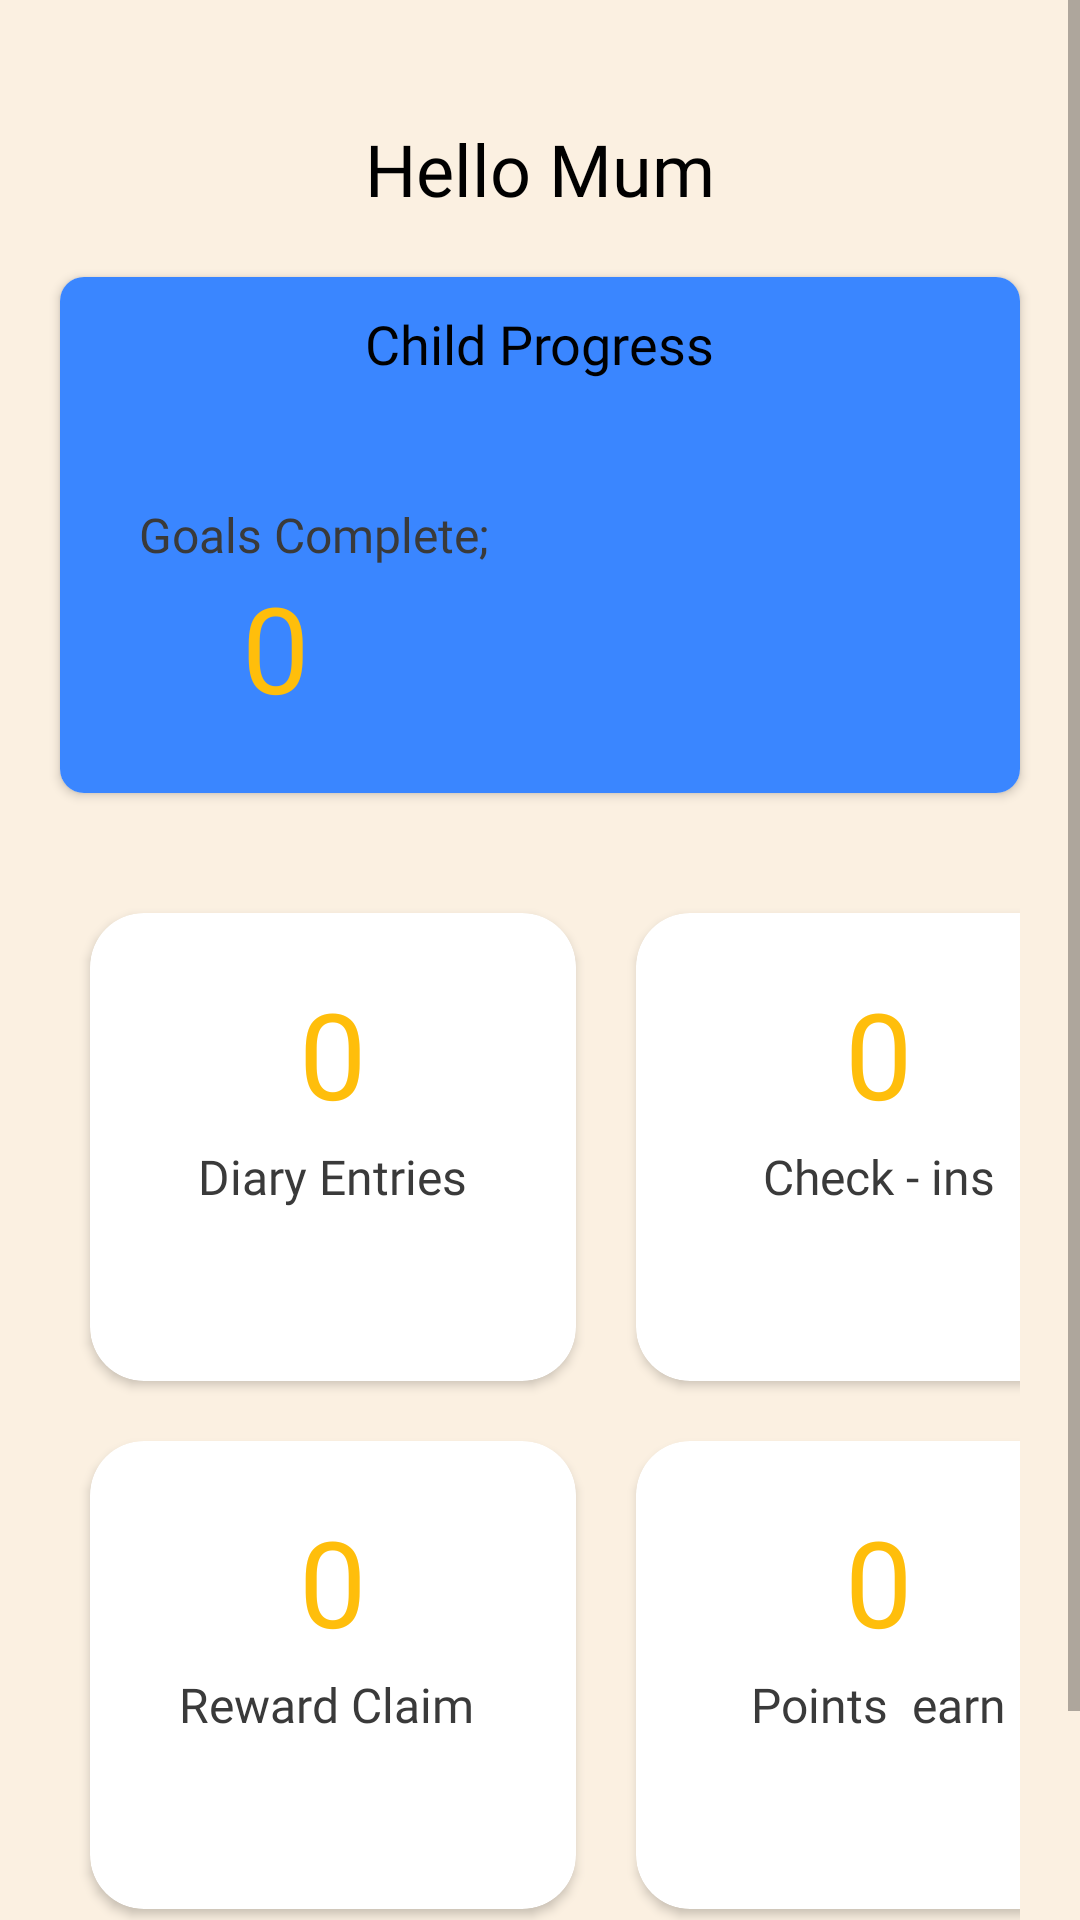

Android layout source for this screen:
<!-- AndroidManifest.xml: application theme Theme.Me -->
<!-- res/layout/fragment_child.xml -->
<?xml version="1.0" encoding="utf-8"?>
<FrameLayout xmlns:android="http://schemas.android.com/apk/res/android"
    xmlns:app="http://schemas.android.com/apk/res-auto"
    xmlns:tools="http://schemas.android.com/tools"
    android:layout_width="match_parent"
    android:layout_height="match_parent">


    <ScrollView
        android:layout_width="match_parent"
        android:layout_height="match_parent">

        <androidx.constraintlayout.widget.ConstraintLayout
            android:layout_width="match_parent"
            android:layout_height="match_parent"
            android:background="@color/cream"
            tools:context=".activity.parent.ChildProgressActivity">


            <TextView
                android:id="@+id/tv_mum_greetings"
                android:layout_width="wrap_content"
                android:layout_height="wrap_content"
                android:layout_marginTop="40dp"
                android:text="Hello Mum"
                android:textAppearance="@style/h2"
                app:layout_constraintEnd_toEndOf="parent"
                app:layout_constraintStart_toStartOf="parent"
                app:layout_constraintTop_toTopOf="parent" />

            <androidx.cardview.widget.CardView
                android:id="@+id/card_overview"
                android:layout_width="match_parent"
                android:layout_height="172dp"
                android:layout_marginStart="20dp"
                android:layout_marginTop="20dp"
                android:layout_marginEnd="20dp"
                android:elevation="18dp"
                app:cardCornerRadius="8dp"
                app:cardMaxElevation="90dp"
                app:layout_constraintTop_toBottomOf="@id/tv_mum_greetings">

                <RelativeLayout
                    android:layout_width="match_parent"
                    android:layout_height="match_parent"
                    android:background="@color/teal_700">

                    <ImageView
                        android:id="@+id/im_progress_3d"
                        android:layout_width="177dp"
                        android:layout_height="match_parent"
                        android:layout_alignParentEnd="true"
                        android:layout_marginTop="20dp"
                        android:src="@drawable/progress3d" />

                    <TextView
                        android:layout_width="wrap_content"
                        android:layout_height="wrap_content"
                        android:layout_centerHorizontal="true"
                        android:layout_marginTop="10dp"
                        android:text="Child Progress"
                        android:textAppearance="@style/h3" />

                    <TextView
                        android:id="@+id/tv_goals_achieve"
                        android:layout_width="wrap_content"
                        android:layout_height="wrap_content"
                        android:layout_centerVertical="true"
                        android:layout_marginTop="10dp"
                        android:layout_toStartOf="@id/im_progress_3d"
                        android:text="Goals Complete;"
                        android:textAppearance="@style/h6" />

                    <TextView
                        android:layout_width="wrap_content"
                        android:layout_height="wrap_content"
                        android:layout_below="@id/tv_goals_achieve"
                        android:layout_centerVertical="true"
                        android:layout_marginEnd="60dp"
                        android:layout_toStartOf="@id/im_progress_3d"
                        android:text="0"
                        android:textAppearance="@style/h1"
                        android:textColor="@color/yellow" />


                </RelativeLayout>

            </androidx.cardview.widget.CardView>


            <GridLayout
                android:id="@+id/gridLayout"
                android:layout_width="match_parent"
                android:layout_height="wrap_content"
                android:layout_marginTop="30dp"
                android:columnCount="2"
                android:paddingStart="20dp"
                android:paddingEnd="20dp"
                android:rowCount="4"
                app:layout_constraintTop_toBottomOf="@id/card_overview">

                <androidx.cardview.widget.CardView
                    android:layout_width="162dp"
                    android:layout_height="156dp"
                    android:layout_margin="10dp"
                    android:elevation="18dp"
                    app:cardCornerRadius="18dp"

                    >


                    <TextView
                        android:layout_width="wrap_content"
                        android:layout_height="wrap_content"
                        android:layout_below="@id/tv_goals_achieve"
                        android:layout_gravity="center_horizontal"
                        android:layout_marginTop="20dp"
                        android:text="0"
                        android:textAppearance="@style/h1"
                        android:textColor="@color/yellow" />

                    <TextView
                        android:layout_width="wrap_content"
                        android:layout_height="wrap_content"
                        android:layout_centerHorizontal="true"
                        android:layout_gravity="center_horizontal|center_vertical"
                        android:layout_marginTop="10dp"
                        android:text="Diary Entries"
                        android:textAppearance="@style/h6" />


                </androidx.cardview.widget.CardView>

                <androidx.cardview.widget.CardView
                    android:layout_width="162dp"
                    android:layout_height="156dp"
                    android:layout_margin="10dp"
                    android:elevation="18dp"
                    app:cardCornerRadius="18dp"

                    >


                    <TextView
                        android:layout_width="wrap_content"
                        android:layout_height="wrap_content"
                        android:layout_below="@id/tv_goals_achieve"
                        android:layout_gravity="center_horizontal"
                        android:layout_marginTop="20dp"
                        android:text="0"
                        android:textAppearance="@style/h1"
                        android:textColor="@color/yellow" />

                    <TextView
                        android:layout_width="wrap_content"
                        android:layout_height="wrap_content"
                        android:layout_centerHorizontal="true"
                        android:layout_gravity="center_horizontal|center_vertical"
                        android:layout_marginTop="10dp"
                        android:text="Check - ins"
                        android:textAppearance="@style/h6" />


                </androidx.cardview.widget.CardView>

                <androidx.cardview.widget.CardView
                    android:layout_width="162dp"
                    android:layout_height="156dp"
                    android:layout_margin="10dp"
                    android:elevation="18dp"
                    app:cardCornerRadius="18dp"

                    >


                    <TextView
                        android:layout_width="wrap_content"
                        android:layout_height="wrap_content"
                        android:layout_below="@id/tv_goals_achieve"
                        android:layout_gravity="center_horizontal"
                        android:layout_marginTop="20dp"
                        android:text="0"
                        android:textAppearance="@style/h1"
                        android:textColor="@color/yellow" />

                    <TextView
                        android:layout_width="wrap_content"
                        android:layout_height="wrap_content"
                        android:layout_centerHorizontal="true"
                        android:layout_gravity="center_horizontal|center_vertical"
                        android:layout_marginTop="10dp"
                        android:text="Reward Claim "
                        android:textAppearance="@style/h6" />


                </androidx.cardview.widget.CardView>

                <androidx.cardview.widget.CardView
                    android:layout_width="162dp"
                    android:layout_height="156dp"
                    android:layout_margin="10dp"
                    android:elevation="18dp"
                    app:cardCornerRadius="18dp"

                    >


                    <TextView
                        android:layout_width="wrap_content"
                        android:layout_height="wrap_content"
                        android:layout_below="@id/tv_goals_achieve"
                        android:layout_gravity="center_horizontal"
                        android:layout_marginTop="20dp"
                        android:text="0"
                        android:textAppearance="@style/h1"
                        android:textColor="@color/yellow" />

                    <TextView
                        android:layout_width="wrap_content"
                        android:layout_height="wrap_content"
                        android:layout_centerHorizontal="true"
                        android:layout_gravity="center_horizontal|center_vertical"
                        android:layout_marginTop="10dp"
                        android:text="Points  earn"
                        android:textAppearance="@style/h6" />


                </androidx.cardview.widget.CardView>


            </GridLayout>

            <TextView
                android:id="@+id/textView5"
                style="@style/h6"
                android:layout_marginTop="20dp"
                android:layout_width="389dp"
                android:layout_height="24dp"
                android:layout_marginStart="20dp"
                android:text="Recent Checkins"
                app:layout_constraintStart_toStartOf="parent"
                app:layout_constraintTop_toBottomOf="@+id/gridLayout" />


            <androidx.recyclerview.widget.RecyclerView
                android:id="@+id/recent_checkins_recyclerview"
                android:layout_width="match_parent"
                android:layout_height="wrap_content"
                android:layout_marginTop="28dp"
                app:layout_constraintTop_toBottomOf="@id/textView5"
                tools:layout_editor_absoluteX="0dp"
                tools:listitem="@layout/checkins_list" />


        </androidx.constraintlayout.widget.ConstraintLayout>

    </ScrollView>

</FrameLayout>
<!-- res/layout/checkins_list.xml (included above) -->
<?xml version="1.0" encoding="utf-8"?>
<LinearLayout xmlns:android="http://schemas.android.com/apk/res/android"
    xmlns:tools="http://schemas.android.com/tools"
    android:layout_width="match_parent"
    android:layout_height="wrap_content"
    xmlns:app="http://schemas.android.com/apk/res-auto">

    <androidx.cardview.widget.CardView
        android:layout_width="match_parent"
        android:layout_height="wrap_content"
        android:layout_margin="10dp"
        app:cardElevation="16dp"


        app:cardCornerRadius="8dp"
        app:cardBackgroundColor="@color/pink"

        >

        <androidx.constraintlayout.widget.ConstraintLayout
            android:id="@+id/s1"
            android:layout_width="match_parent"
            android:layout_height="match_parent"
            android:paddingBottom="40dp">

            <TextView
                android:id="@+id/tv_progress_dd"
                android:layout_width="wrap_content"
                android:layout_height="wrap_content"
                android:layout_marginStart="20dp"
                android:layout_marginTop="20dp"
                android:text="02"
                android:textAppearance="@style/h2"
                android:textColor="@color/teal_700"
                app:layout_constraintStart_toStartOf="parent"
                app:layout_constraintTop_toTopOf="parent" />

            <TextView
                android:id="@+id/progress_mm"
                android:layout_width="wrap_content"
                android:layout_height="wrap_content"
                android:layout_marginStart="8dp"
                android:layout_marginTop="20dp"
                android:text="June"
                android:textAppearance="@style/h2"
                android:textColor="@color/white"
                app:layout_constraintStart_toEndOf="@id/tv_progress_dd"
                app:layout_constraintTop_toTopOf="parent" />

            <TextView
                android:id="@+id/tv_progress_day"
                android:layout_width="wrap_content"
                android:layout_height="match_parent"
                android:layout_marginStart="112dp"
                android:layout_marginTop="16dp"
                android:text="2022, Monday"
                android:textAppearance="@style/h7"
                app:layout_constraintStart_toEndOf="@+id/progress_mm"
                app:layout_constraintTop_toTopOf="parent" />

            <TextView
                android:id="@+id/progress_time"
                android:layout_width="wrap_content"
                android:layout_height="wrap_content"
                android:layout_marginStart="20dp"
                android:layout_marginTop="16dp"
                android:text="11:29 pm "
                android:textAppearance="@style/h3"
                app:layout_constraintStart_toStartOf="parent"
                app:layout_constraintTop_toBottomOf="@id/progress_mm" />

            <TextView
                android:id="@+id/progress_entries"
                android:layout_width="334dp"
                android:layout_height="75dp"
                android:layout_marginTop="56dp"
                android:text="Today was very happy day, I had my favourite breakfast"
                android:textAppearance="@style/today_was_v"
                app:layout_constraintEnd_toEndOf="parent"
                app:layout_constraintHorizontal_bias="0.432"
                app:layout_constraintStart_toStartOf="parent"
                app:layout_constraintTop_toBottomOf="@id/progress_mm" />


            <TextView
                android:id="@+id/child_thinks"
                android:layout_width="wrap_content"
                android:layout_height="match_parent"
                android:layout_marginStart="24dp"
                android:layout_marginTop="24dp"
                android:text="Child thinks they are"
                android:textAppearance="@style/h7"
                android:textColor="@color/white"
                app:layout_constraintStart_toStartOf="parent"
                app:layout_constraintTop_toBottomOf="@+id/progress_entries" />


            <TextView
                android:id="@+id/tv_emotion"
                android:layout_width="wrap_content"
                android:layout_height="match_parent"
                android:layout_marginStart="72dp"
                android:layout_marginTop="24dp"
                android:text="Happy"
                android:textAppearance="@style/h7"
                app:layout_constraintStart_toEndOf="@+id/child_thinks"
                app:layout_constraintTop_toBottomOf="@+id/progress_entries" />

            <TextView
                android:id="@+id/ai_analysis"
                android:layout_width="wrap_content"
                android:layout_height="wrap_content"
                android:layout_marginStart="28dp"
                android:layout_marginTop="20dp"
                android:text="Ai Analysis"
                android:textAppearance="@style/h2"
                android:textColor="@color/teal_700"
                app:layout_constraintStart_toStartOf="parent"
                app:layout_constraintTop_toBottomOf="@+id/child_thinks" />


            <com.github.mikephil.charting.charts.HorizontalBarChart
                android:id="@+id/progress_chart"
                android:layout_width="339dp"
                android:layout_height="123dp"
                android:layout_marginStart="20dp"
                android:layout_marginTop="20dp"
                app:layout_constraintStart_toStartOf="parent"
                app:layout_constraintTop_toBottomOf="@+id/ai_analysis"/>


        </androidx.constraintlayout.widget.ConstraintLayout>

    </androidx.cardview.widget.CardView>



</LinearLayout>
<!-- resources referenced by this layout -->
<resources>
  <color name="cream">#FBF0E1</color>
  <color name="pink">#FF006E</color>
  <color name="teal_700">#3A86FF</color>
  <color name="white">#FFFFFFFF</color>
  <color name="yellow">#FFBE0B</color>
  <style name="h1">
          <item name="android:textSize">
              40sp
          </item>
  
          <item name="android:textColor">@color/black</item>
  
          <item name="android:fontFamily">
              @font/montserrat_bold
          </item>
  
      </style>
  <style name="h2">
          <item name="android:textSize">
              24sp
          </item>
  
          <item name="android:textColor">@color/black</item>
  
          <item name="android:fontFamily">
              @font/montserrat_bold
          </item>
  
      </style>
  <style name="h3">
          <item name="android:textSize">
              18sp
          </item>
  
          <item name="android:textColor">@color/black</item>
  
          <item name="android:fontFamily">
              @font/montserrat_bold
          </item>
  
      </style>
  <style name="h6">
          h4
  
          <item name="android:textSize">
              16sp
          </item>
  
          <item name="android:textColor">
  
              #3A3A3A
          </item>
          <item name="android:fontFamily">
              @font/montserrat_bold
          </item>
      </style>
  <style name="h7">
          h7
          <item name="android:textSize">
              12sp
          </item>
  
          <item name="android:textColor">
              #B0FFFFFF
          </item>
  
          <item name="android:fontFamily">
              @font/montserrat_bold
          </item>
  
      </style>
  <style name="today_was_v">
  
          <item name="android:textSize">
              18sp
          </item>
  
          <item name="android:textColor">
              #FFFFFF
          </item>
  
          <item name="android:fontFamily">
              @font/montserrat_bold
          </item>
  
      </style>
  <style name="Theme.Me" parent="Theme.MaterialComponents.Light.NoActionBar">
          
          <item name="colorPrimary">@color/yellow</item>
          <item name="colorPrimaryVariant">@color/pink</item>
          <item name="colorOnPrimary">@color/white</item>
          
          <item name="colorSecondaryVariant">@color/teal_700</item>
          <item name="colorOnSecondary">@color/black</item>
          
          <item name="android:statusBarColor" tools:targetApi="l">?attr/colorPrimary</item>
          
      </style>
  <color name="black">#000000</color>
</resources>
